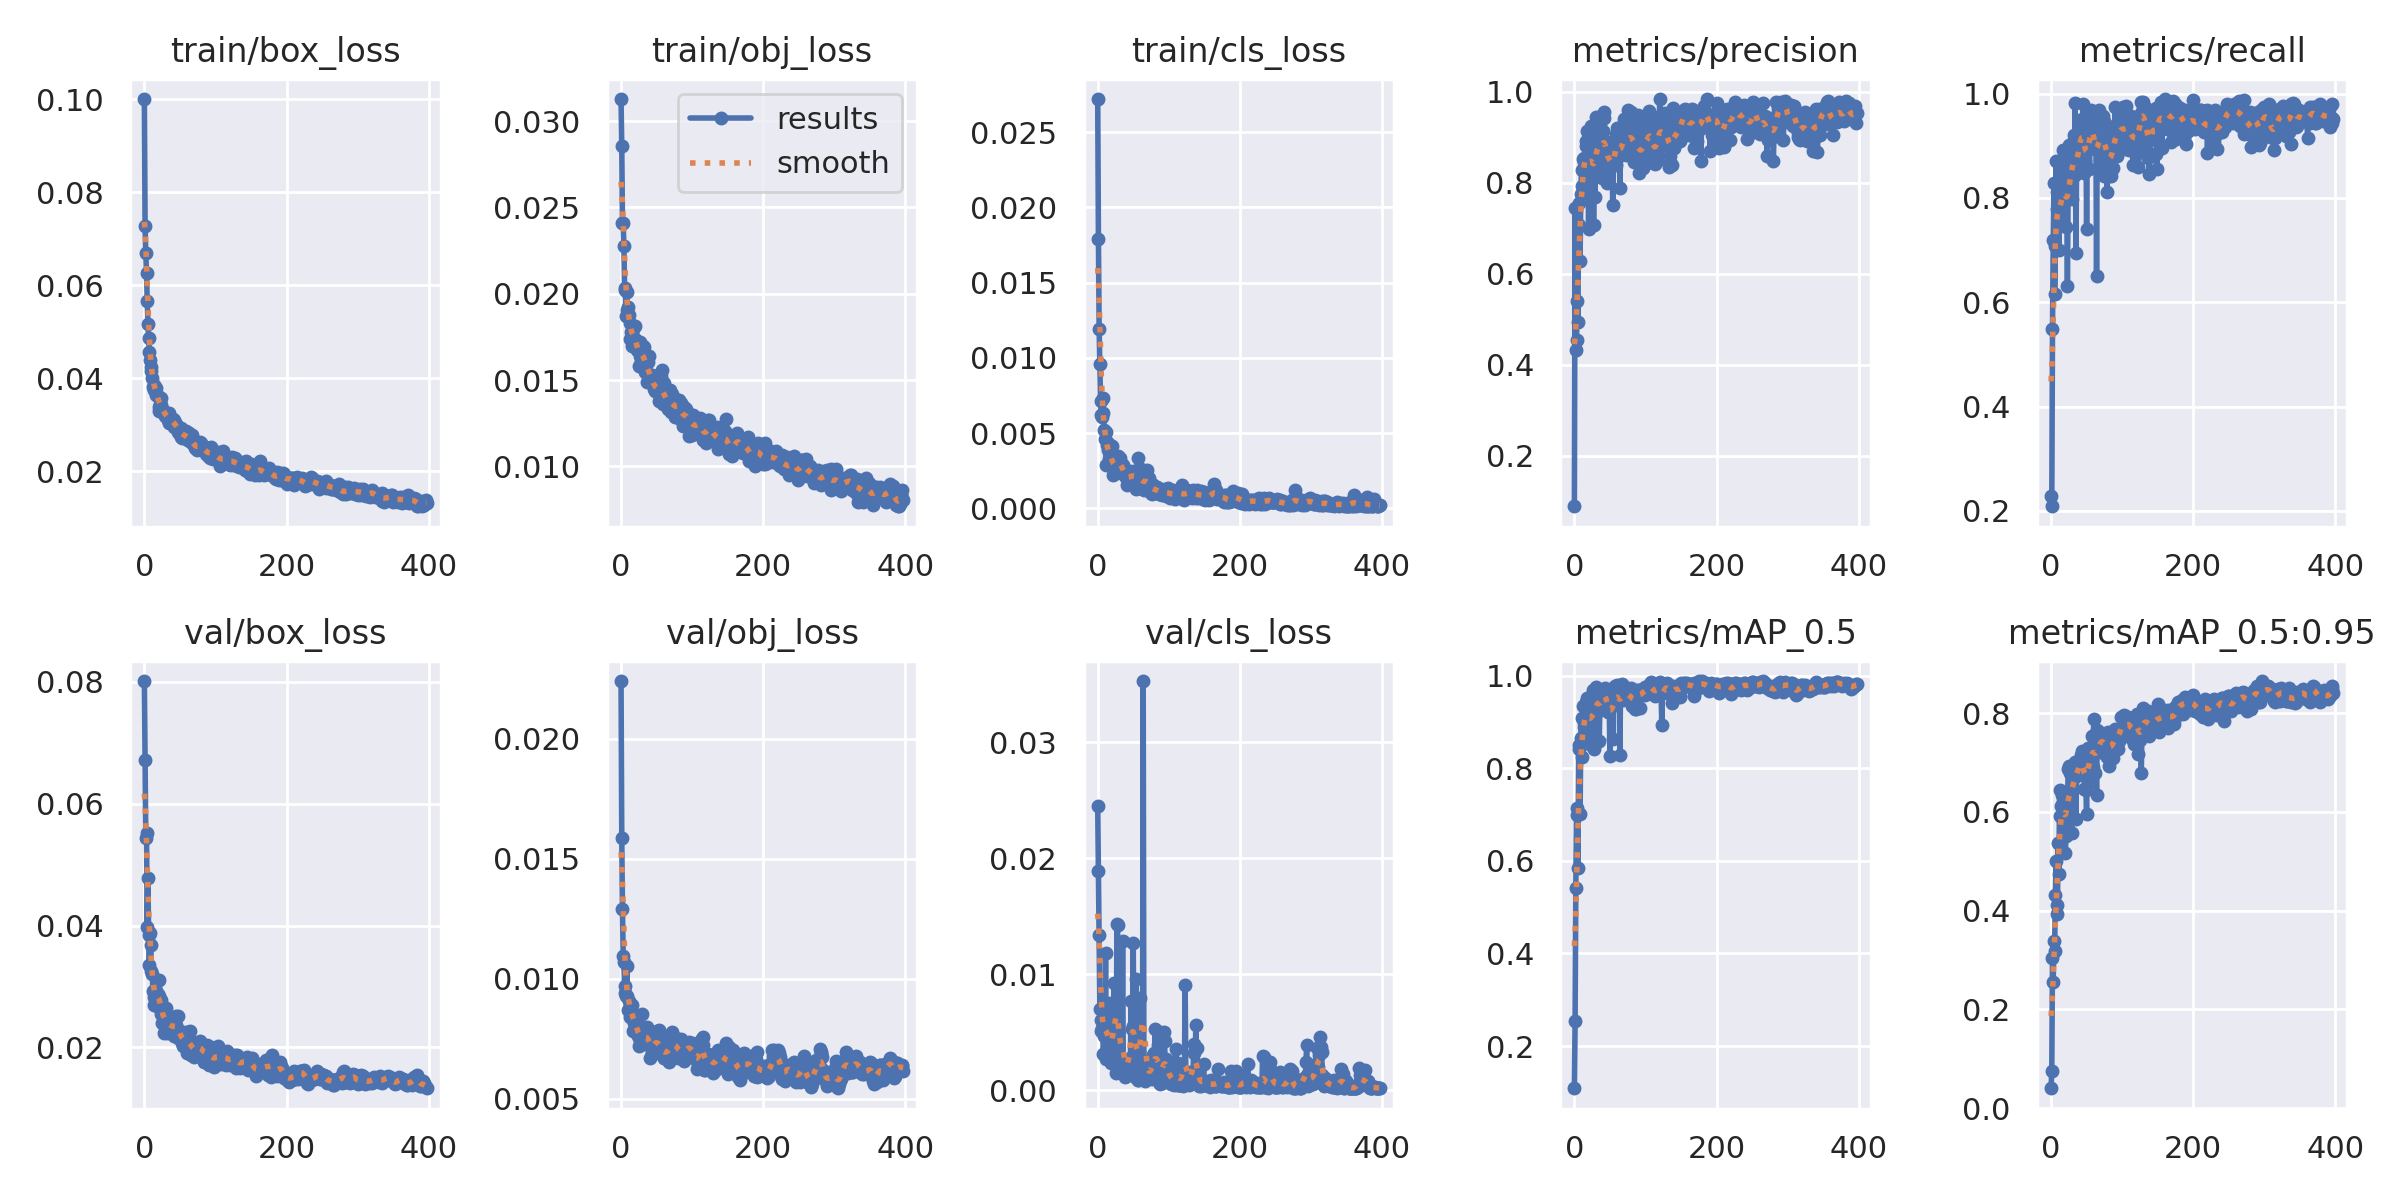

The data file committed next to this chart (first rows):
epoch, train/box_loss, train/obj_loss, train/cls_loss, metrics/precision, metrics/recall, metrics/mAP_0.5, metrics/mAP_0.5:0.95, val/box_loss, val/obj_loss, val/cls_loss, x/lr0, x/lr1, x/lr2
0, 0.1001, 0.03127, 0.0272, 0.08908, 0.2292, 0.109, 0.04052, 0.08016, 0.0224, 0.0245, 0.07056, 0.003272, 0.003272
1, 0.07274, 0.02854, 0.01788, 0.7442, 0.2088, 0.2543, 0.07577, 0.06711, 0.01585, 0.01892, 0.04054, 0.006594, 0.006594
2, 0.06686, 0.0241, 0.0119, 0.4317, 0.5479, 0.5414, 0.3046, 0.0543, 0.01292, 0.01341, 0.01052, 0.009905, 0.009905
3, 0.06264, 0.02411, 0.00958, 0.4543, 0.7193, 0.7148, 0.2561, 0.05523, 0.01097, 0.007053, 0.00995, 0.00995, 0.00995
4, 0.05665, 0.02276, 0.007144, 0.5397, 0.828, 0.6985, 0.3384, 0.03971, 0.01069, 0.006048, 0.00995, 0.00995, 0.00995
5, 0.05163, 0.02032, 0.006201, 0.4934, 0.6167, 0.5856, 0.3191, 0.04776, 0.009706, 0.005094, 0.009934, 0.009934, 0.009934
6, 0.04857, 0.0202, 0.00607, 0.7555, 0.7076, 0.8417, 0.4312, 0.03837, 0.00941, 0.005427, 0.009917, 0.009917, 0.009917
7, 0.04573, 0.01871, 0.007311, 0.7074, 0.8708, 0.8502, 0.5005, 0.0335, 0.009287, 0.005314, 0.009901, 0.009901, 0.009901
8, 0.04381, 0.02011, 0.006335, 0.628, 0.8104, 0.7015, 0.3932, 0.03876, 0.01053, 0.003147, 0.009884, 0.009884, 0.009884
9, 0.0416, 0.01905, 0.005194, 0.7758, 0.7793, 0.8647, 0.4118, 0.03688, 0.009292, 0.00472, 0.009868, 0.009868, 0.009868
10, 0.0424, 0.01922, 0.004608, 0.8291, 0.7694, 0.9086, 0.5365, 0.0325, 0.00868, 0.003034, 0.009851, 0.009851, 0.009851
11, 0.04005, 0.01875, 0.005076, 0.794, 0.7011, 0.8239, 0.4738, 0.03209, 0.009056, 0.01187, 0.009835, 0.009835, 0.009835
12, 0.03817, 0.01739, 0.002851, 0.852, 0.8497, 0.9334, 0.6443, 0.02933, 0.00841, 0.002715, 0.009819, 0.009819, 0.009819
13, 0.03853, 0.01829, 0.00418, 0.8548, 0.7546, 0.888, 0.5909, 0.02691, 0.008866, 0.005999, 0.009802, 0.009802, 0.009802
14, 0.03739, 0.01777, 0.004343, 0.8461, 0.7635, 0.897, 0.6108, 0.0283, 0.008886, 0.003017, 0.009786, 0.009786, 0.009786
15, 0.03819, 0.01773, 0.003872, 0.835, 0.8034, 0.9115, 0.6143, 0.02792, 0.008908, 0.003074, 0.009769, 0.009769, 0.009769
16, 0.03639, 0.01695, 0.003274, 0.8814, 0.7771, 0.915, 0.6332, 0.02933, 0.008452, 0.007533, 0.009753, 0.009753, 0.009753
17, 0.03799, 0.01793, 0.003815, 0.8911, 0.8917, 0.9435, 0.6174, 0.02788, 0.007822, 0.004579, 0.009736, 0.009736, 0.009736
18, 0.03633, 0.0173, 0.003514, 0.9136, 0.8079, 0.9506, 0.62, 0.02685, 0.008151, 0.002547, 0.00972, 0.00972, 0.00972
19, 0.03615, 0.01738, 0.003043, 0.8475, 0.8056, 0.9322, 0.5774, 0.02878, 0.008238, 0.002403, 0.009703, 0.009703, 0.009703
20, 0.03296, 0.01815, 0.004157, 0.6991, 0.875, 0.8623, 0.516, 0.02841, 0.008453, 0.003622, 0.009687, 0.009687, 0.009687
21, 0.03386, 0.01708, 0.002658, 0.8872, 0.7451, 0.9055, 0.5503, 0.03106, 0.00803, 0.00446, 0.00967, 0.00967, 0.00967
22, 0.03448, 0.01698, 0.00221, 0.8131, 0.8215, 0.8848, 0.6095, 0.02749, 0.007978, 0.005054, 0.009654, 0.009654, 0.009654
23, 0.03575, 0.01676, 0.002655, 0.8793, 0.6312, 0.8504, 0.5869, 0.02773, 0.007999, 0.009228, 0.009637, 0.009637, 0.009637
24, 0.03426, 0.01688, 0.003031, 0.9256, 0.815, 0.9519, 0.6865, 0.02548, 0.007629, 0.003301, 0.009621, 0.009621, 0.009621
25, 0.03284, 0.01583, 0.002701, 0.8625, 0.9006, 0.9584, 0.6929, 0.02407, 0.00719, 0.004413, 0.009604, 0.009604, 0.009604
26, 0.03315, 0.01638, 0.002843, 0.8677, 0.8879, 0.9681, 0.6785, 0.02553, 0.007599, 0.001493, 0.009588, 0.009588, 0.009588
27, 0.0327, 0.0172, 0.003232, 0.7068, 0.8072, 0.8419, 0.5857, 0.02239, 0.007387, 0.01433, 0.009571, 0.009571, 0.009571
28, 0.03261, 0.01617, 0.003108, 0.8315, 0.825, 0.9099, 0.617, 0.02513, 0.007745, 0.01425, 0.009555, 0.009555, 0.009555
29, 0.03188, 0.01659, 0.00345, 0.7695, 0.7979, 0.8513, 0.5579, 0.02635, 0.008512, 0.005017, 0.009538, 0.009538, 0.009538
30, 0.03216, 0.01618, 0.002841, 0.9166, 0.875, 0.9567, 0.6757, 0.02644, 0.007387, 0.001614, 0.009522, 0.009522, 0.009522
31, 0.03248, 0.01696, 0.003038, 0.9445, 0.9081, 0.975, 0.6854, 0.02315, 0.007589, 0.001635, 0.009505, 0.009505, 0.009505
32, 0.03171, 0.01607, 0.003335, 0.8737, 0.9213, 0.9665, 0.695, 0.02234, 0.007265, 0.002393, 0.009489, 0.009489, 0.009489
33, 0.03108, 0.01693, 0.002349, 0.9012, 0.8438, 0.9645, 0.6701, 0.02416, 0.007324, 0.002203, 0.009472, 0.009472, 0.009472
34, 0.03038, 0.01548, 0.002871, 0.8299, 0.9819, 0.9674, 0.7001, 0.02393, 0.007508, 0.001772, 0.009456, 0.009456, 0.009456
35, 0.03258, 0.01602, 0.002881, 0.9263, 0.6937, 0.8598, 0.586, 0.02442, 0.007533, 0.0129, 0.009439, 0.009439, 0.009439
36, 0.03133, 0.01616, 0.002556, 0.8553, 0.8833, 0.9459, 0.6975, 0.02344, 0.008, 0.001581, 0.009423, 0.009423, 0.009423
37, 0.03102, 0.01487, 0.002256, 0.8452, 0.8625, 0.9259, 0.6814, 0.02348, 0.007685, 0.001585, 0.009406, 0.009406, 0.009406
38, 0.03115, 0.01603, 0.002431, 0.8685, 0.8967, 0.9539, 0.6996, 0.02405, 0.007372, 0.002312, 0.00939, 0.00939, 0.00939
39, 0.03056, 0.01493, 0.00212, 0.8112, 0.9375, 0.96, 0.6872, 0.02306, 0.007655, 0.001147, 0.009373, 0.009373, 0.009373
40, 0.03127, 0.01639, 0.002071, 0.9143, 0.8762, 0.9416, 0.6972, 0.02372, 0.007669, 0.002172, 0.009357, 0.009357, 0.009357
41, 0.02942, 0.01489, 0.001525, 0.9436, 0.9043, 0.9719, 0.6872, 0.02193, 0.006702, 0.001978, 0.00934, 0.00934, 0.00934
42, 0.03105, 0.01486, 0.002352, 0.9563, 0.8938, 0.9656, 0.7144, 0.02353, 0.007271, 0.001739, 0.009324, 0.009324, 0.009324
43, 0.03031, 0.01524, 0.001905, 0.8914, 0.9516, 0.9725, 0.7241, 0.02334, 0.006963, 0.002052, 0.009307, 0.009307, 0.009307
44, 0.03018, 0.01529, 0.002014, 0.8679, 0.9261, 0.9606, 0.6967, 0.02516, 0.006875, 0.002264, 0.009291, 0.009291, 0.009291
45, 0.02956, 0.01478, 0.001936, 0.8674, 0.9792, 0.9692, 0.6951, 0.02371, 0.006913, 0.001423, 0.009274, 0.009274, 0.009274
46, 0.02925, 0.01458, 0.002491, 0.8006, 0.9375, 0.9274, 0.7086, 0.02282, 0.007346, 0.00276, 0.009258, 0.009258, 0.009258
47, 0.02848, 0.01445, 0.002052, 0.8755, 0.8479, 0.9208, 0.6462, 0.02507, 0.007523, 0.007675, 0.009241, 0.009241, 0.009241
48, 0.02949, 0.01439, 0.002007, 0.8401, 0.8708, 0.94, 0.6721, 0.02153, 0.007437, 0.005294, 0.009225, 0.009225, 0.009225
49, 0.02827, 0.0147, 0.002326, 0.8645, 0.9353, 0.9388, 0.6441, 0.02262, 0.007336, 0.005534, 0.009208, 0.009208, 0.009208
50, 0.029, 0.01466, 0.001937, 0.8442, 0.7395, 0.8262, 0.5955, 0.02266, 0.007804, 0.01269, 0.009192, 0.009192, 0.009192
51, 0.02938, 0.01431, 0.0025, 0.8719, 0.9367, 0.951, 0.7108, 0.02179, 0.006928, 0.00142, 0.009175, 0.009175, 0.009175
52, 0.02738, 0.01529, 0.002187, 0.86, 0.9327, 0.9655, 0.7302, 0.02174, 0.007136, 0.002739, 0.009158, 0.009158, 0.009158
53, 0.02703, 0.0138, 0.002151, 0.8395, 0.8981, 0.9502, 0.7218, 0.02065, 0.007312, 0.001195, 0.009142, 0.009142, 0.009142
54, 0.0279, 0.0143, 0.001267, 0.7523, 0.8548, 0.8629, 0.6591, 0.02186, 0.007859, 0.009605, 0.009125, 0.009125, 0.009125
55, 0.02777, 0.01402, 0.002191, 0.8523, 0.9125, 0.9411, 0.6956, 0.02025, 0.007026, 0.002364, 0.009109, 0.009109, 0.009109
56, 0.02811, 0.01525, 0.003331, 0.8617, 0.9688, 0.9415, 0.707, 0.02156, 0.007171, 0.0009353, 0.009092, 0.009092, 0.009092
57, 0.02768, 0.01556, 0.001326, 0.8922, 0.9625, 0.9771, 0.7537, 0.02128, 0.00682, 0.0009201, 0.009076, 0.009076, 0.009076
58, 0.02738, 0.01401, 0.002435, 0.8387, 0.9481, 0.959, 0.7201, 0.02199, 0.007109, 0.003301, 0.009059, 0.009059, 0.009059
59, 0.02869, 0.01362, 0.001926, 0.9071, 0.9125, 0.9358, 0.6917, 0.02252, 0.007021, 0.007992, 0.009043, 0.009043, 0.009043
... 338 more rows
